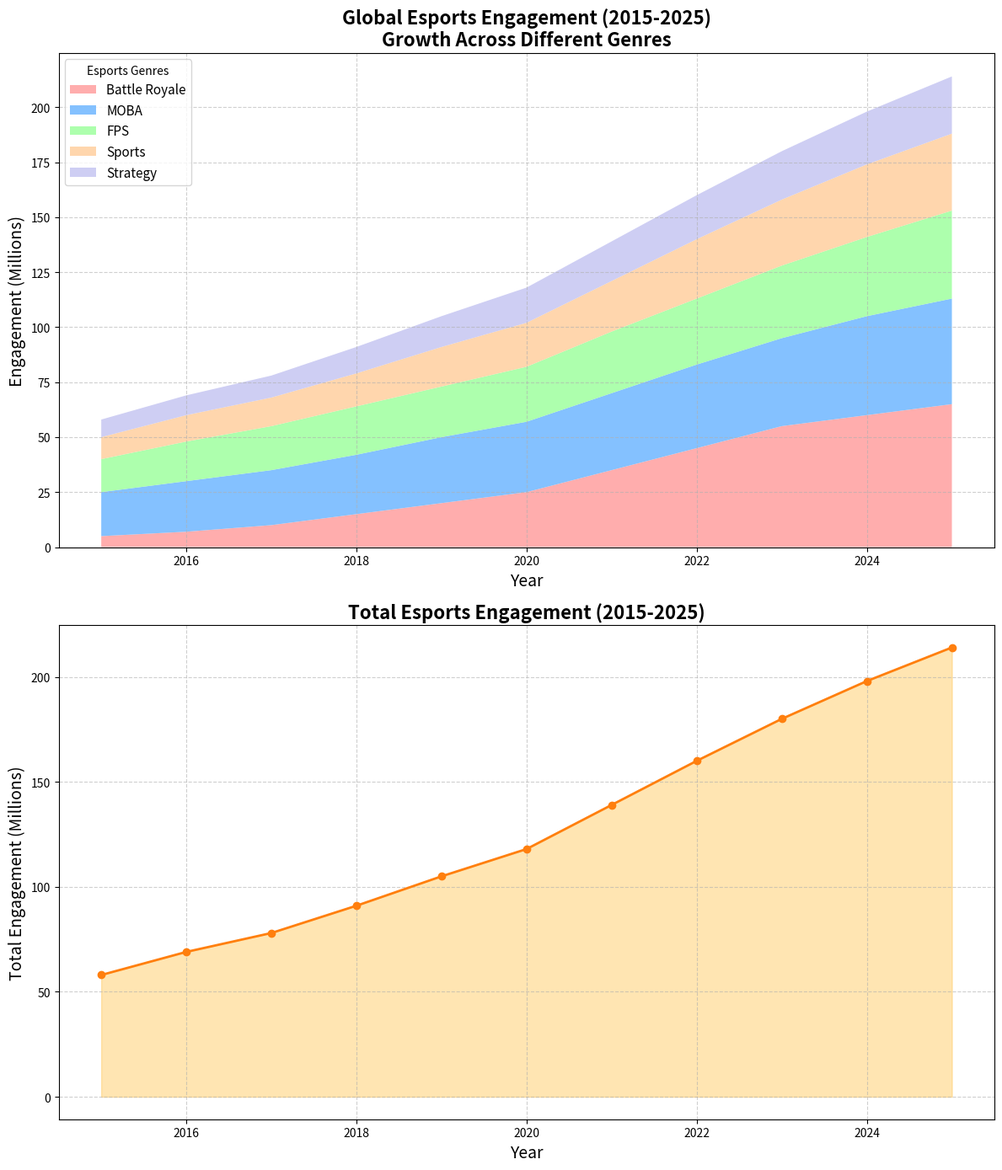

This figure's Python source:
import matplotlib.pyplot as plt
import numpy as np

# Backstory:
# The world of Esports has been booming, with growing engagement in different genres.
# We’re interested in visualizing the growth of engagement in various Esports genres
# from 2015 to 2025. We’ll also show the total engagement trend.

# Years from 2015 to 2025
years = np.arange(2015, 2026)

# Esports genres engagement data (millions)
battle_royale = np.array([5, 7, 10, 15, 20, 25, 35, 45, 55, 60, 65])
MOBA = np.array([20, 23, 25, 27, 30, 32, 35, 38, 40, 45, 48])
FPS = np.array([15, 18, 20, 22, 23, 25, 28, 30, 33, 36, 40])
sports = np.array([10, 12, 13, 15, 18, 20, 23, 27, 30, 33, 35])
strategy = np.array([8, 9, 10, 12, 14, 16, 18, 20, 22, 24, 26])

# Cumulative total engagement
total_engagement = battle_royale + MOBA + FPS + sports + strategy

# Create the figure and subplots
fig, axs = plt.subplots(2, 1, figsize=(12, 14))

# Stacked area chart on the first subplot
axs[0].stackplot(years, battle_royale, MOBA, FPS, sports, strategy,
                 labels=['Battle Royale', 'MOBA', 'FPS', 'Sports', 'Strategy'],
                 colors=['#ff9999', '#66b2ff', '#99ff99', '#ffcc99', '#c2c2f0'],
                 alpha=0.8)
axs[0].set_title('Global Esports Engagement (2015-2025)\nGrowth Across Different Genres', fontsize=16, fontweight='bold')
axs[0].set_xlabel('Year', fontsize=14)
axs[0].set_ylabel('Engagement (Millions)', fontsize=14)
axs[0].legend(loc='upper left', title='Esports Genres', fontsize=11)
axs[0].grid(True, linestyle='--', alpha=0.6)

# Line plot for total engagement trend on the second subplot
axs[1].plot(years, total_engagement, marker='o', color='#ff7f0e', linestyle='-', linewidth=2)
axs[1].fill_between(years, 0, total_engagement, color='#ffcc66', alpha=0.5)
axs[1].set_title('Total Esports Engagement (2015-2025)', fontsize=16, fontweight='bold')
axs[1].set_xlabel('Year', fontsize=14)
axs[1].set_ylabel('Total Engagement (Millions)', fontsize=14)
axs[1].grid(True, linestyle='--', alpha=0.6)

# Automatically adjust layout to avoid overlap
plt.tight_layout()

# Display the plot
plt.show()
